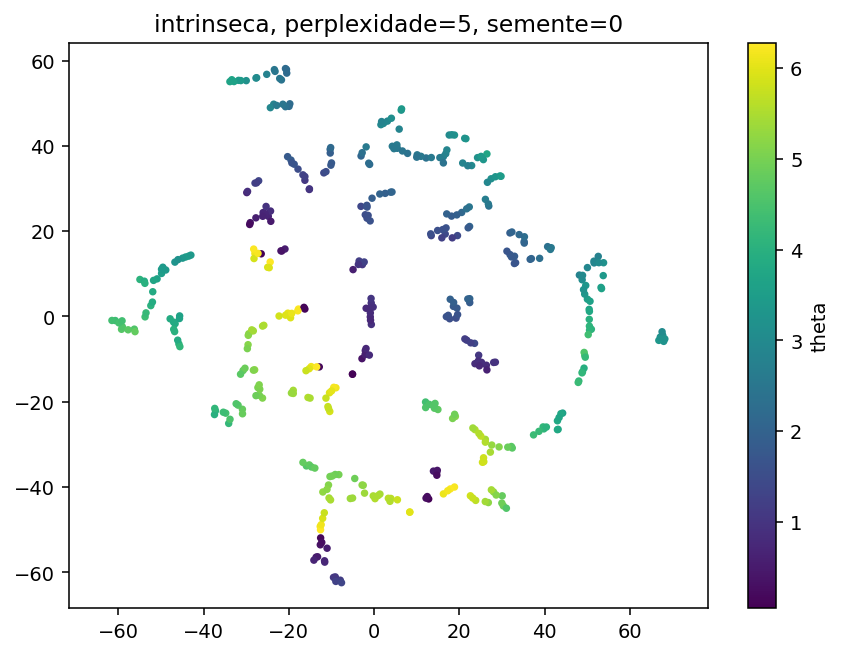

Data behind this chart, as committed beside it:
y1, y2, theta, phi
-6.780253052711486816e-01, 3.134315490722656250e+00, 9.311925801443895478e-01, 1.652466492683413168e+00
-1.031017303466796875e+01, 3.917259216308593750e+01, 2.085951986838933347e+00, 6.099039974104923267e+00
6.767066955566406250e+01, -4.413553237915039062e+00, 3.158266869990192571e+00, 4.731075407404299327e+00
4.193794727325439453e+00, 2.916669845581054688e+01, 2.057552938785677910e+00, 1.381861996649015323e+00
-9.104506492614746094e+00, -6.109684753417968750e+01, 1.060123681324946832e+00, 3.164140768382634139e+00
-3.410377120971679688e+01, -2.510534477233886719e+01, 4.186003101164114781e+00, 2.424558224244254490e+00
-2.755731582641601562e+00, 1.213251972198486328e+01, 1.065379070866575351e+00, 1.248724446624367657e+00
-2.754943847656250000e+01, 5.596963500976562500e+01, 3.051610076251261017e+00, 5.350449174724511536e+00
6.791355895996093750e+01, -5.862922668457031250e+00, 3.258850951576415245e+00, 4.871707508841081946e+00
3.738819122314453125e+01, -2.779619216918945312e+01, 4.296330413449937602e+00, 5.369431639002390177e+00
-7.933277130126953125e+00, -6.186954116821289062e+01, 1.147675693736740721e+00, 3.376960942078887307e+00
2.645460510253906250e+01, 3.809263992309570312e+01, 3.706831346702784025e+00, 2.315815449416723126e+00
2.572322654724121094e+01, -3.407435607910156250e+01, 5.797945001963035416e+00, 5.007148913965945525e+00
-3.720500183105468750e+01, -2.214373970031738281e+01, 4.110404581097514942e+00, 1.810032565793384229e+00
-3.080586194992065430e+00, 2.579494667053222656e+01, 1.401236957959854479e+00, 6.029095184188155709e-01
2.152602958679199219e+01, 4.166530227661132812e+01, 3.404893283858157371e+00, 1.722963698327843352e+00
-1.179555797576904297e+01, 3.364867782592773438e+01, 1.410709531738642886e+00, 1.621696334902198444e-01
3.981138610839843750e+01, -2.638577842712402344e+01, 4.131824371366533910e+00, 4.738305195880288423e+00
-3.479555892944335938e+01, -2.270570182800292969e+01, 4.416674104832837955e+00, 1.978302902580934441e+00
-9.526542663574218750e+00, -6.121464920043945312e+01, 1.068721517521439068e+00, 3.091574804958944878e+00
-6.069601821899414062e+01, -9.796431660652160645e-01, 4.316424983941156590e+00, 2.386552968974632871e-01
3.123958587646484375e+00, 4.578569030761718750e+01, 2.897087575937414616e+00, 6.991834286647661267e-01
-2.793026733398437500e+01, 3.125379753112792969e+01, 1.240881732454452768e+00, 5.316468569893499030e+00
1.465602779388427734e+01, -3.667562866210937500e+01, 3.393364761198545687e-01, 4.388198104827169210e+00
-5.623437881469726562e+01, -2.999890804290771484e+00, 4.571561576447030539e+00, 6.680970163639035064e-01
2.632245826721191406e+01, -1.145586872100830078e+01, 8.175700941839194602e-01, 4.043200977730628587e+00
5.001590347290039062e+01, 4.034602165222167969e+00, 3.504889830957936159e+00, 3.076805510409992284e+00
-8.955387115478515625e+00, -1.674712753295898438e+01, 6.147516213569956811e+00, 2.356143027262577405e+00
-3.060728311538696289e+00, 3.761373519897460938e+01, 2.083966755686661010e+00, 3.141734339903932138e-01
4.940265655517578125e+01, -9.128073692321777344e+00, 4.368999661959502845e+00, 3.621643893188043251e+00
2.242404365539550781e+01, 4.142184257507324219e+00, 2.055522473554129537e+00, 4.402132790264392526e+00
-1.285840606689453125e+01, -1.184659671783447266e+01, 1.521727983215173663e-01, 1.886303886104414795e+00
1.339771080017089844e+01, 1.892964172363281250e+01, 1.337853446901329457e+00, 1.634510959912722106e+00
-4.835270047187805176e-01, 2.771080398559570312e+01, 1.890336237652279205e+00, 6.068733296773504149e-01
1.905217742919921875e+01, -2.347058868408203125e+01, 5.129337052482124015e+00, 5.807098735440949788e+00
1.592167258262634277e+00, 4.495362472534179688e+01, 2.960580524993918328e+00, 4.759559104770257898e-01
1.279656696319580078e+01, -4.282202148437500000e+01, 9.182297580460771491e-02, 3.872353020510762356e+00
-1.029280757904052734e+01, 3.830209350585937500e+01, 1.915329856162789390e+00, 6.179217447070085356e+00
2.678675842285156250e+01, -4.366474914550781250e+01, 5.226945206690579937e+00, 4.220187148485815776e+00
-4.984546661376953125e+01, 1.006278514862060547e+01, 3.512806563262675486e+00, 1.314209297738784810e-01
-1.360374164581298828e+01, -5.646553421020507812e+01, 5.247624230378546972e-01, 3.054278362112659462e+00
-2.164131546020507812e+01, 1.532951736450195312e+01, 3.674137263418379984e-01, 2.022750534028698033e-01
1.219310188293457031e+01, 3.714636993408203125e+01, 2.403239787651872295e+00, 1.370823794088156689e+00
6.676711273193359375e+01, -5.629481792449951172e+00, 3.336512097902775587e+00, 4.695069342851458494e+00
-2.617444229125976562e+01, -1.915878105163574219e+01, 5.092310887327997193e+00, 1.841105987568917079e+00
3.962615203857421875e+01, -2.592500305175781250e+01, 4.140164092424429398e+00, 4.722251238585015720e+00
4.264283180236816406e+00, 3.988831710815429688e+01, 2.600861043219306445e+00, 6.712635771083909075e-01
-1.046002769470214844e+01, -1.791791343688964844e+01, 5.959460722509809294e+00, 2.124950373954392902e+00
-9.994811058044433594e+00, 3.597801589965820312e+01, 1.819953560324155895e+00, 1.344069631051910130e-01
2.287094879150390625e+01, 3.536194992065429688e+01, 2.978925101072348980e+00, 2.296610067909531150e+00
-4.578455734252929688e+01, -6.467638969421386719e+00, 4.079788788967666058e+00, 1.253883566830128471e+00
6.711381530761718750e+01, -4.845745086669921875e+00, 3.210224570240514108e+00, 4.725498680414693453e+00
1.206563854217529297e+01, -2.009062004089355469e+01, 4.381118426797244503e+00, 6.007227653787212240e+00
-4.885836791992187500e+01, 1.087432193756103516e+01, 3.418677398833714243e+00, 1.653691301157260984e-01
3.659447860717773438e+01, 1.338058567047119141e+01, 1.953440025814493497e+00, 3.940977385100361996e+00
-2.602726554870605469e+01, 2.435049438476562500e+01, 7.202122927980657563e-01, 5.750928053979573740e+00
2.951214218139648438e+01, 3.293124771118164062e+01, 3.444124412011506209e+00, 2.754447949504044590e+00
-4.606110000610351562e+01, -5.583872318267822266e+00, 3.856309376507117026e+00, 1.207430458762727588e+00
-4.420188522338867188e+01, 1.392462635040283203e+01, 3.467712717921641818e+00, 4.370416454214327007e-01
3.688316726684570312e+01, 1.353935909271240234e+01, 2.059698110359190260e+00, 3.885192293784867523e+00
... 390 more rows
